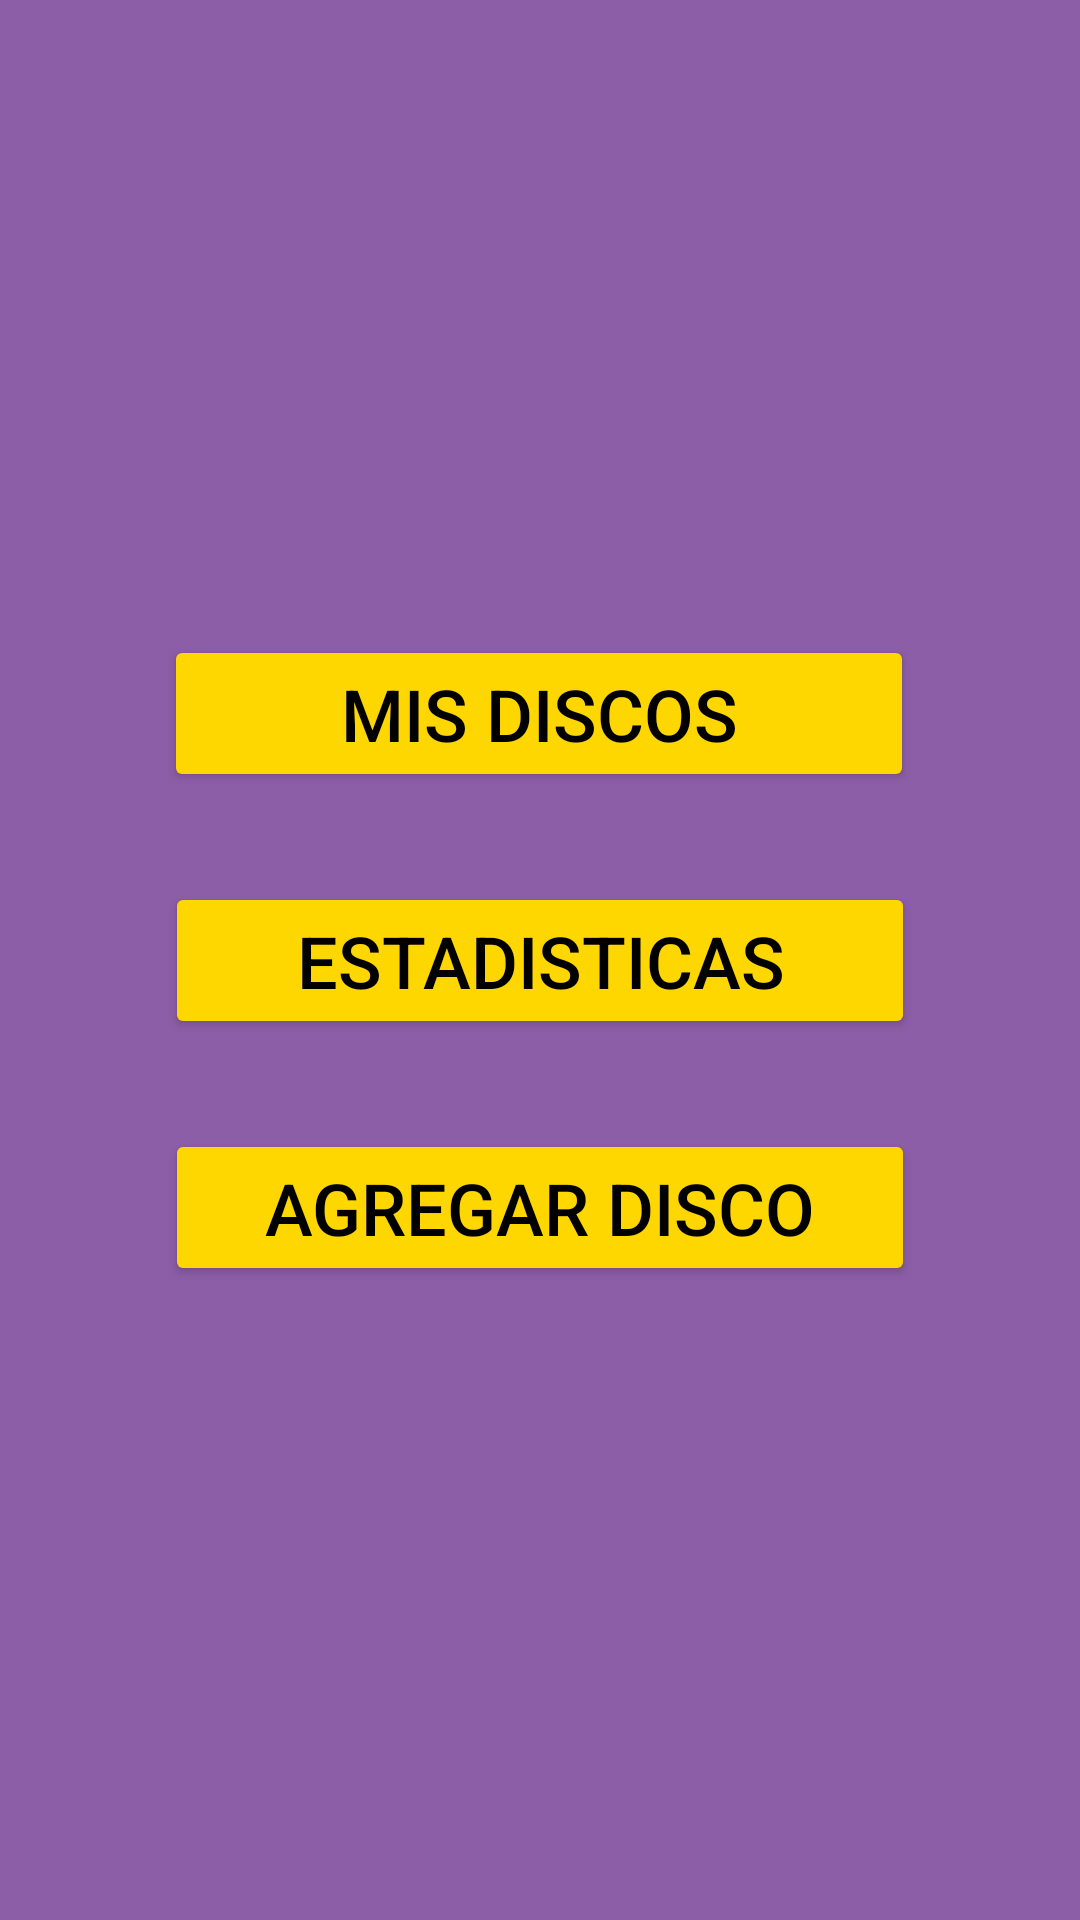

Write the Android layout XML for this screen, with the resource values it uses.
<!-- AndroidManifest.xml: application theme Theme.Albumeter -->
<!-- res/layout/fragment_menu_principal3.xml -->
<?xml version="1.0" encoding="utf-8"?>
<androidx.constraintlayout.widget.ConstraintLayout xmlns:android="http://schemas.android.com/apk/res/android"
    xmlns:app="http://schemas.android.com/apk/res-auto"
    xmlns:tools="http://schemas.android.com/tools"
    android:id="@+id/frameLayout2"
    android:layout_width="match_parent"
    android:layout_height="match_parent"
    android:background="@color/MoradoPrincipal"
    tools:context=".MenuPrincipalFragment3">


    <androidx.constraintlayout.widget.ConstraintLayout
        android:id="@+id/constraintBotones"
        android:layout_width="match_parent"
        android:layout_height="wrap_content"
        app:layout_constraintBottom_toBottomOf="parent"
        app:layout_constraintEnd_toEndOf="parent"
        app:layout_constraintStart_toStartOf="parent"
        app:layout_constraintTop_toTopOf="parent"
        >

        <Button
            android:id="@+id/botonMisDiscos"
            android:layout_width="250dp"
            android:layout_height="wrap_content"
            android:layout_marginBottom="30dp"
            android:backgroundTint="@color/AmarilloBoton"
            android:text="@string/mis_discos"
            android:textColor="@color/black"
            android:textSize="24sp"
            app:layout_constraintBottom_toTopOf="@id/botonEstadisticas"
            app:layout_constraintEnd_toEndOf="@id/constraintBotones"
            app:layout_constraintHorizontal_bias="0.498"
            app:layout_constraintStart_toStartOf="@+id/constraintBotones"
            app:layout_constraintTop_toTopOf="parent" />

        <Button
            android:id="@+id/botonEstadisticas"
            android:layout_width="250dp"
            android:layout_height="wrap_content"
            android:layout_marginBottom="30dp"
            android:backgroundTint="@color/AmarilloBoton"
            android:text="@string/estadisticas"
            android:textColor="@color/black"
            android:textSize="24sp"
            app:layout_constraintBottom_toTopOf="@id/botonAgregarDisco"
            app:layout_constraintEnd_toEndOf="@id/constraintBotones"
            app:layout_constraintStart_toStartOf="@+id/constraintBotones"
            app:layout_constraintTop_toBottomOf="@+id/botonMisDiscos" />

        <Button
            android:id="@+id/botonAgregarDisco"
            android:layout_width="250dp"
            android:layout_height="wrap_content"
            android:backgroundTint="@color/AmarilloBoton"
            android:text="@string/agregar_disco"
            android:textColor="@color/black"
            android:textSize="24sp"
            app:layout_constraintTop_toBottomOf="@id/botonEstadisticas"
            app:layout_constraintBottom_toBottomOf="parent"
            app:layout_constraintEnd_toEndOf="parent"
            app:layout_constraintStart_toStartOf="parent" />

    </androidx.constraintlayout.widget.ConstraintLayout>


</androidx.constraintlayout.widget.ConstraintLayout>
<!-- resources referenced by this layout -->
<resources>
  <color name="AmarilloBoton">#FFD700</color>
  <color name="MoradoPrincipal">#8D5EA8</color>
  <color name="black">#FF000000</color>
  <string name="agregar_disco">Agregar Disco</string>
  <string name="estadisticas">Estadisticas</string>
  <string name="mis_discos">Mis Discos</string>
  <style name="Theme.Albumeter" parent="Theme.Material3.DayNight.NoActionBar">
          <item name="colorPrimary">@color/MoradoPrincipal</item>
          <item name="colorOnPrimary">@color/white</item>
          <item name="colorPrimaryContainer">@color/GrisRecyclerView</item>
          <item name="colorOnPrimaryContainer">@color/MoradoSecundario</item>
          <item name="android:statusBarColor">@color/MoradoSecundario</item>
          <item name="android:navigationBarColor">@color/MoradoSecundario</item>
          <item name="toolbarStyle">@style/Widget.Albumeter.Toolbar</item>
          <item name="windowActionBar">false</item>
      </style>
  <color name="white">#FFFFFFFF</color>
  <color name="GrisRecyclerView">#D9D9D9</color>
  <color name="MoradoSecundario">#AF8EC2</color>
  <style name="Widget.Albumeter.Toolbar" parent="Widget.Material3.Toolbar">
          <item name="android:elevation">4dp</item>
          <item name="titleTextColor">@color/white</item>
          <item name="subtitleTextColor">@color/white</item>
          <item name="android:background">@color/MoradoSecundario</item>
      </style>
</resources>
